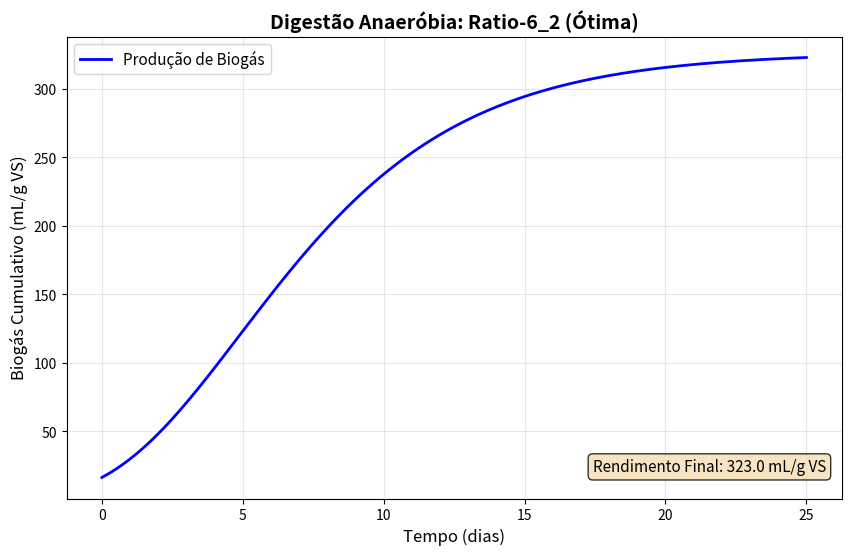

Write Python code to recreate this figure.
"""
Modelo de Co-Digestão Anaeróbia
Equação de Gompertz Modificada para Produção de Biogás a partir de Resíduos Alimentares + Esterco Bovino

Baseado em: Mohammadianroshanfekr et al. (2024)
"Kinetic modeling and optimization of biogas production from food waste and
cow manure co-digestion" - Results in Engineering, 24, 103477.
https://doi.org/10.1016/j.rineng.2024.103477

Implementação monolítica simples para fins educacionais.
Adequada para iniciantes aprendendo sobre modelagem de digestão anaeróbia.
"""

import numpy as np
import matplotlib.pyplot as plt


# ============================================================================
# PARÂMETROS HARDCODED - MODIFIQUE AQUI PARA DIFERENTES CENÁRIOS
# ============================================================================

# Tabela 1: Propriedades de Substratos Puros
SUBSTRATE_PROPERTIES = {
    'FW': {  # Resíduos Alimentares (Food Waste)
        'pH': 4.9,
        'TS_percent': 27.4,
        'VS_percent': 91.20,
        'C/N': 20.79,
        'sCOD_g_L': 74.1,
        'tCOD_g_L': 205.8,
    },
    'CM': {  # Esterco Bovino (Cow Manure)
        'pH': 7.4,
        'TS_percent': 19.2,
        'VS_percent': 83.07,
        'C/N': 8.22,
        'sCOD_g_L': 13.5,
        'tCOD_g_L': 51.2,
    }
}

# Tabela 6: Parâmetros de Gompertz Modificada para 6 proporções RA:EB
GOMPERTZ_PARAMS = {
    'Ratio-8_0': {'G0': 139.75, 'k_max': 9.96,  'lambda': 0.77, 'FW_percent': 100.0, 'description': 'Resíduos Alimentares (100%)'},
    'Ratio-7_1': {'G0': 226.85, 'k_max': 19.33, 'lambda': 0.20, 'FW_percent': 87.5,  'description': 'RA 87.5% + EB 12.5%'},
    'Ratio-6_2': {'G0': 326.53, 'k_max': 26.96, 'lambda': 0.43, 'FW_percent': 75.0,  'description': 'ÓTIMO: RA 75% + EB 25%'},
    'Ratio-4_4': {'G0': 279.38, 'k_max': 20.98, 'lambda': 0.00, 'FW_percent': 50.0,  'description': 'Equilibrado: RA 50% + EB 50%'},
    'Ratio-2_6': {'G0': 240.81, 'k_max': 16.74, 'lambda': 0.00, 'FW_percent': 25.0,  'description': 'RA 25% + EB 75%'},
    'Ratio-1_7': {'G0': 213.48, 'k_max': 12.82, 'lambda': 0.00, 'FW_percent': 12.5,  'description': 'RA 12.5% + EB 87.5%'},
}

# Parâmetros de simulação (modifique para testar diferentes condições)
SIMULATION_PARAMS = {
    't_max': 25,  # Tempo de simulação (dias)
    'n_points': 200,  # Número de pontos de tempo
    'TS_target': 8.0,  # Sólidos Totais Alvo (%)
}

# Configuração de saída
OUTPUT_DIR = 'data/output'
SHOW_PLOTS = True  # Configure como False para suprimir exibição de gráficos


# ============================================================================
# CÁLCULO DE PROPRIEDADES DE MISTURA
# ============================================================================

def calc_mixture_properties(ratio_FW_CM, TS_target=8.0, substrates=None):
    """
    Calcula propriedades de mistura a partir de dados de substrato puro (Tabela 1).

    Parâmetros:
    -----------
    ratio_FW_CM : tuple
        (partes_RA, partes_EB) ex: (6, 2) significa 6 partes RA, 2 partes EB
    TS_target : float
        Percentual de Sólidos Totais alvo (padrão 8%)
    substrates : dict
        Dicionário de propriedades de substratos (padrão usa SUBSTRATE_PROPERTIES)

    Retorna:
    --------
    dict : Propriedades de mistura (pH, TS%, razão C/N, etc.)

    Ciência:
    --------
    Calcula propriedades como média ponderada baseada no conteúdo de matéria seca (TS).
    Fórmula: Propriedade_mix = (massa_RA * Propriedade_RA + massa_EB * Propriedade_EB) / (massa_RA + massa_EB)
    """
    if substrates is None:
        substrates = SUBSTRATE_PROPERTIES

    FW_parts, CM_parts = ratio_FW_CM
    total_parts = FW_parts + CM_parts

    # Normaliza proporções pelo conteúdo de TS
    FW_TS = substrates['FW']['TS_percent']
    CM_TS = substrates['CM']['TS_percent']

    FW_mass = FW_parts * FW_TS
    CM_mass = CM_parts * CM_TS
    total_mass = FW_mass + CM_mass

    FW_frac = FW_mass / total_mass
    CM_frac = CM_mass / total_mass

    # Calcula propriedades de mistura
    mixture = {
        'ratio': f"{FW_parts}:{CM_parts}",
        'FW_percent': (FW_parts / total_parts) * 100.0,
        'CM_percent': (CM_parts / total_parts) * 100.0,
        'pH': FW_frac * substrates['FW']['pH'] + CM_frac * substrates['CM']['pH'],
        'TS_percent': TS_target,
        'VS_percent': FW_frac * substrates['FW']['VS_percent'] + CM_frac * substrates['CM']['VS_percent'],
        'C/N': FW_frac * substrates['FW']['C/N'] + CM_frac * substrates['CM']['C/N'],
        'sCOD_g_L': FW_frac * substrates['FW']['sCOD_g_L'] + CM_frac * substrates['CM']['sCOD_g_L'],
        'tCOD_g_L': FW_frac * substrates['FW']['tCOD_g_L'] + CM_frac * substrates['CM']['tCOD_g_L'],
    }

    return mixture


# ============================================================================
# IMPLEMENTAÇÃO DA EQUAÇÃO DE GOMPERTZ MODIFICADA
# ============================================================================

def gompertz_curve(t, G0, k_max, lambda_):
    """
    Equação de Gompertz Modificada (Eq. 3 do artigo) - Forma Analítica.

    Equação:
    --------
    G(t) = G₀ × exp{-exp[(k_max×e/G₀)×(λ-t)+1]}

    Onde:
    - G(t): Rendimento cumulativo de biogás (mL/g VS) no tempo t
    - G₀: Rendimento final de biogás (mL/g VS)
    - k_max: Taxa máxima de produção de biogás (mL/g VS/dia)
    - λ: Duração da fase lag (dia)
    - e: Número de Euler (≈2.71828)

    Esta é a **solução analítica (forma fechada)** do modelo de Gompertz Modificada.
    Calcula G(t) diretamente para qualquer tempo t sem resolver EDOs.

    Parâmetros:
    -----------
    t : float ou array
        Tempo (dias)
    G0 : float
        Rendimento final de biogás (mL/g VS)
    k_max : float
        Taxa máxima de produção (mL/g VS/dia)
    lambda_ : float
        Duração da fase lag (dias)

    Retorna:
    --------
    float ou array : G(t) - Biogás cumulativo (mL/g VS)

    Exemplo:
    --------
    >>> G_aos_10_dias = gompertz_curve(10.0, G0=326.53, k_max=26.96, lambda_=0.43)
    >>> print(f"Biogás aos 10 dias: {G_aos_10_dias:.1f} mL/g VS")
    """
    e = np.e
    exponent = (k_max * e / G0) * (lambda_ - t) + 1
    G = G0 * np.exp(-np.exp(exponent))
    return G


def simulate(ratio_name, t_max=None, n_points=None, params=None, substrates=None):
    """
    Simula produção de biogás usando o modelo de Gompertz Modificada.

    Parâmetros:
    -----------
    ratio_name : str
        Uma de: 'Ratio-8_0', 'Ratio-7_1', 'Ratio-6_2', 'Ratio-4_4', 'Ratio-2_6', 'Ratio-1_7'
    t_max : float, opcional
        Tempo máximo de simulação (dias). Padrão vem de SIMULATION_PARAMS
    n_points : int, opcional
        Número de pontos de tempo. Padrão vem de SIMULATION_PARAMS
    params : dict, opcional
        Override de parâmetros de Gompertz. Padrão usa GOMPERTZ_PARAMS
    substrates : dict, opcional
        Propriedades de substratos. Padrão usa SUBSTRATE_PROPERTIES

    Retorna:
    --------
    tuple : (t_array, G_array)
        - t_array: Pontos de tempo (dias)
        - G_array: Biogás cumulativo (mL/g VS)

    Exemplo:
    --------
    >>> t, G = simulate('Ratio-6_2')
    >>> print(f"Biogás final: {G[-1]:.1f} mL/g VS")
    Biogás final: 323.0 mL/g VS
    """
    if params is None:
        params = GOMPERTZ_PARAMS
    if t_max is None:
        t_max = SIMULATION_PARAMS['t_max']
    if n_points is None:
        n_points = SIMULATION_PARAMS['n_points']

    if ratio_name not in params:
        raise ValueError(f"Proporção desconhecida: {ratio_name}. Disponíveis: {list(params.keys())}")

    param_set = params[ratio_name]
    G0 = param_set['G0']
    k_max = param_set['k_max']
    lambda_ = param_set['lambda']

    # Cria array de tempo
    t = np.linspace(0, t_max, n_points)

    # Calcula biogás usando a equação analítica de Gompertz Modificada
    # G(t) = G₀ × exp{-exp[(k_max×e/G₀)×(λ-t)+1]}
    G = gompertz_curve(t, G0, k_max, lambda_)

    return t, G


# ============================================================================
# GRÁFICOS
# ============================================================================

def plot_biogas(t, G, ratio_name, filename=None, show=True):
    """
    Plota curva de produção de biogás.

    Parâmetros:
    -----------
    t : array
        Pontos de tempo (dias)
    G : array
        Biogás cumulativo (mL/g VS)
    ratio_name : str
        Identificador da proporção (para título)
    filename : str, opcional
        Salva gráfico em arquivo
    show : bool
        Exibe gráfico
    """
    plt.figure(figsize=(10, 6))
    plt.plot(t, G, 'b-', linewidth=2, label='Produção de Biogás')
    plt.xlabel('Tempo (dias)', fontsize=12)
    plt.ylabel('Biogás Cumulativo (mL/g VS)', fontsize=12)
    plt.title(f'Digestão Anaeróbia: {ratio_name}', fontsize=14, fontweight='bold')
    plt.grid(True, alpha=0.3)
    plt.legend(fontsize=11)

    # Adiciona anotação de rendimento final
    final_yield = G[-1]
    plt.text(0.98, 0.05, f'Rendimento Final: {final_yield:.1f} mL/g VS',
             transform=plt.gca().transAxes, fontsize=11,
             verticalalignment='bottom', horizontalalignment='right',
             bbox=dict(boxstyle='round', facecolor='wheat', alpha=0.8))

    if filename:
        plt.savefig(filename, dpi=300, bbox_inches='tight')
        print(f"Gráfico salvo: {filename}")

    if show and SHOW_PLOTS:
        plt.show()
    else:
        plt.close()


def plot_all_ratios(filename=None, show=True):
    """
    Compara todas as proporções RA:EB em um único gráfico.

    Parâmetros:
    -----------
    filename : str, opcional
        Salva gráfico em arquivo
    show : bool
        Exibe gráfico
    """
    plt.figure(figsize=(12, 7))

    for ratio_name in GOMPERTZ_PARAMS.keys():
        t, G = simulate(ratio_name)
        FW_percent = GOMPERTZ_PARAMS[ratio_name]['FW_percent']
        plt.plot(t, G, linewidth=2.5, label=f'{ratio_name}: {FW_percent:.0f}% RA', marker='o', markersize=3)

    plt.xlabel('Tempo (dias)', fontsize=12)
    plt.ylabel('Biogás Cumulativo (mL/g VS)', fontsize=12)
    plt.title('Digestão Anaeróbia: Comparação de Todas as Proporções RA:EB', fontsize=14, fontweight='bold')
    plt.grid(True, alpha=0.3)
    plt.legend(fontsize=10, loc='lower right')

    if filename:
        plt.savefig(filename, dpi=300, bbox_inches='tight')
        print(f"Gráfico salvo: {filename}")

    if show and SHOW_PLOTS:
        plt.show()
    else:
        plt.close()


# ============================================================================
# FUNÇÕES AUXILIARES
# ============================================================================

def print_ratio_info(ratio_name):
    """Exibe informações detalhadas sobre uma proporção RA:EB específica."""
    if ratio_name not in GOMPERTZ_PARAMS:
        print(f"Proporção desconhecida: {ratio_name}")
        return

    params = GOMPERTZ_PARAMS[ratio_name]
    FW_parts = params['FW_percent'] / 12.5  # Aproxima partes de RA
    CM_parts = (100 - params['FW_percent']) / 12.5  # Aproxima partes de EB

    print(f"\n{'='*60}")
    print(f"Proporção: {ratio_name}")
    print(f"Descrição: {params['description']}")
    print(f"{'-'*60}")
    print(f"Resíduos Alimentares: {params['FW_percent']:.1f}%")
    print(f"Esterco Bovino: {100 - params['FW_percent']:.1f}%")
    print(f"{'='*60}")
    print(f"Rendimento Final de Biogás (G₀):  {params['G0']:.2f} mL/g VS")
    print(f"Taxa Máxima de Produção (k_max): {params['k_max']:.2f} mL/g VS/dia")
    print(f"Duração da Fase Lag (λ):         {params['lambda']:.2f} dias")
    print(f"{'='*60}\n")


def list_available_ratios():
    """
    Lista todas as proporções RA:EB disponíveis.

    Exibe uma tabela formatada de todas as proporções disponíveis com seus parâmetros.
    """
    print("\nProporções RA:EB Disponíveis:")
    print("-" * 70)
    for ratio_name, params in GOMPERTZ_PARAMS.items():
        yield_value = params['G0']
        fw_pct = params['FW_percent']
        print(f"  {ratio_name:12} | RA: {fw_pct:5.1f}% | G₀: {yield_value:7.2f} mL/g VS | {params['description']}")
    print("-" * 70 + "\n")


# ============================================================================
# EXEMPLOS DE USO (DESCOMENTE PARA EXECUTAR)
# ============================================================================

if __name__ == "__main__":
    print("\n" + "="*70)
    print("MODELO DE CO-DIGESTÃO ANAERÓBIA")
    print("Implementação da Equação de Gompertz Modificada")
    print("="*70)

    # Exemplo 1: Simular proporção ótima
    print("\n[Exemplo 1] Simulando Proporção Ótima (6:2)")
    print_ratio_info('Ratio-6_2')
    t, G = simulate('Ratio-6_2')
    print(f"Resultados da Simulação:")
    print(f"  - Rendimento final de biogás: {G[-1]:.2f} mL/g VS")
    print(f"  - Pontos de tempo: {len(t)}")

    # Exemplo 2: Simular proporção equilibrada
    print("\n[Exemplo 2] Simulando Proporção Equilibrada (4:4)")
    print_ratio_info('Ratio-4_4')
    t, G = simulate('Ratio-4_4')
    print(f"Resultados da Simulação:")
    print(f"  - Rendimento final de biogás: {G[-1]:.2f} mL/g VS")

    # Exemplo 3: Calcular propriedades de mistura
    print("\n[Exemplo 3] Calculando Propriedades de Mistura para Proporção 6:2")
    mixture = calc_mixture_properties((6, 2), TS_target=8.0)
    print(f"  - pH: {mixture['pH']:.1f}")
    print(f"  - Razão C/N: {mixture['C/N']:.2f}")
    print(f"  - %VS: {mixture['VS_percent']:.2f}%")

    # Exemplo 4: Listar todas as proporções
    print("\n[Exemplo 4] Todas as Proporções Disponíveis")
    list_available_ratios()

    # Exemplo 5: Criar gráficos (opcional - requer matplotlib)
    print("\n[Exemplo 5] Criando Gráficos")
    try:
        # Gráfico de proporção única
        t_opt, G_opt = simulate('Ratio-6_2')
        plot_biogas(t_opt, G_opt, 'Ratio-6_2 (Ótima)',
                   filename=f'{OUTPUT_DIR}/biogas_optimal.png', show=False)

        # Gráfico de comparação
        plot_all_ratios(filename=f'{OUTPUT_DIR}/all_ratios.png', show=False)
        print("Gráficos salvos em data/output/")
    except Exception as e:
        print(f"Não foi possível criar gráficos: {e}")

    print("\n" + "="*70)
    print("Simulação Completa!")
    print("="*70 + "\n")
